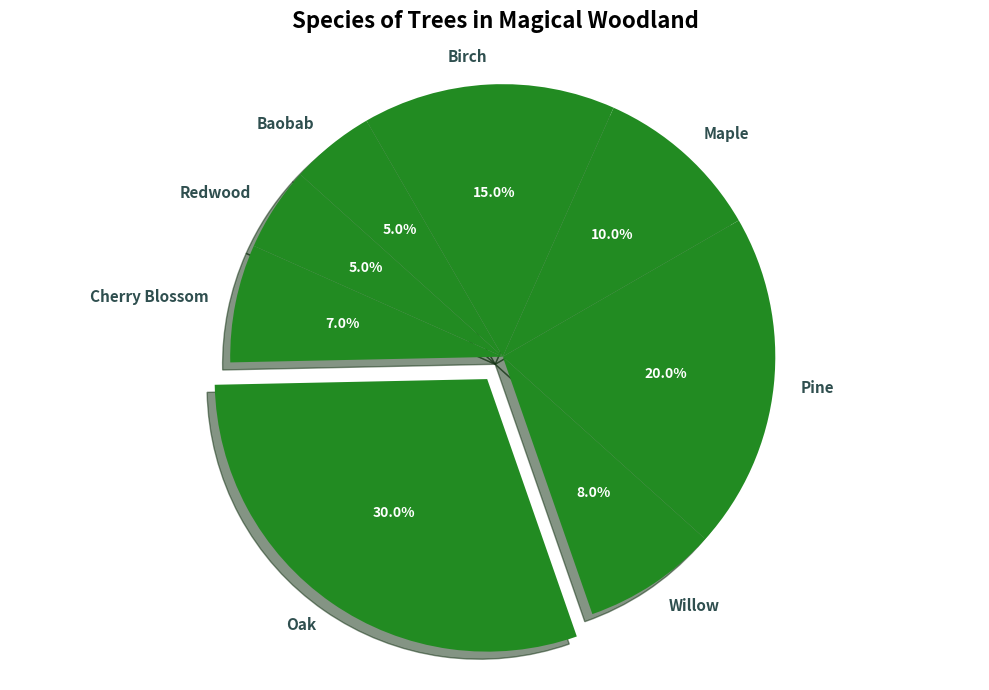

The matplotlib source for this figure:
import matplotlib.pyplot as plt

# Shuffled tree species and population percentages while keeping their structure
tree_species = ['Baobab', 'Redwood', 'Cherry Blossom', 'Oak', 'Willow', 'Pine', 'Maple', 'Birch']
population_percentages = [5, 5, 7, 30, 8, 20, 10, 15]  # Aligned accordingly to the shuffled species
single_color = '#228B22'
explode = (0, 0, 0, 0.1, 0, 0, 0, 0)  # Keeping the explode now at 'Oak'

fig, ax = plt.subplots(figsize=(10, 7))
wedges, texts, autotexts = ax.pie(population_percentages, labels=tree_species,
                                  autopct='%1.1f%%', startangle=120,
                                  explode=explode, colors=[single_color] * len(tree_species), shadow=True)

for autotext in autotexts:
    autotext.set_color('white')
    autotext.set_fontsize(10)
    autotext.set_fontweight('bold')

for text in texts:
    text.set_fontsize(11)
    text.set_color('darkslategray')
    text.set_fontweight('semibold')

plt.title('Species of Trees in Magical Woodland', fontsize=16, fontweight='bold', pad=20)
ax.axis('equal')

plt.tight_layout()
plt.show()
